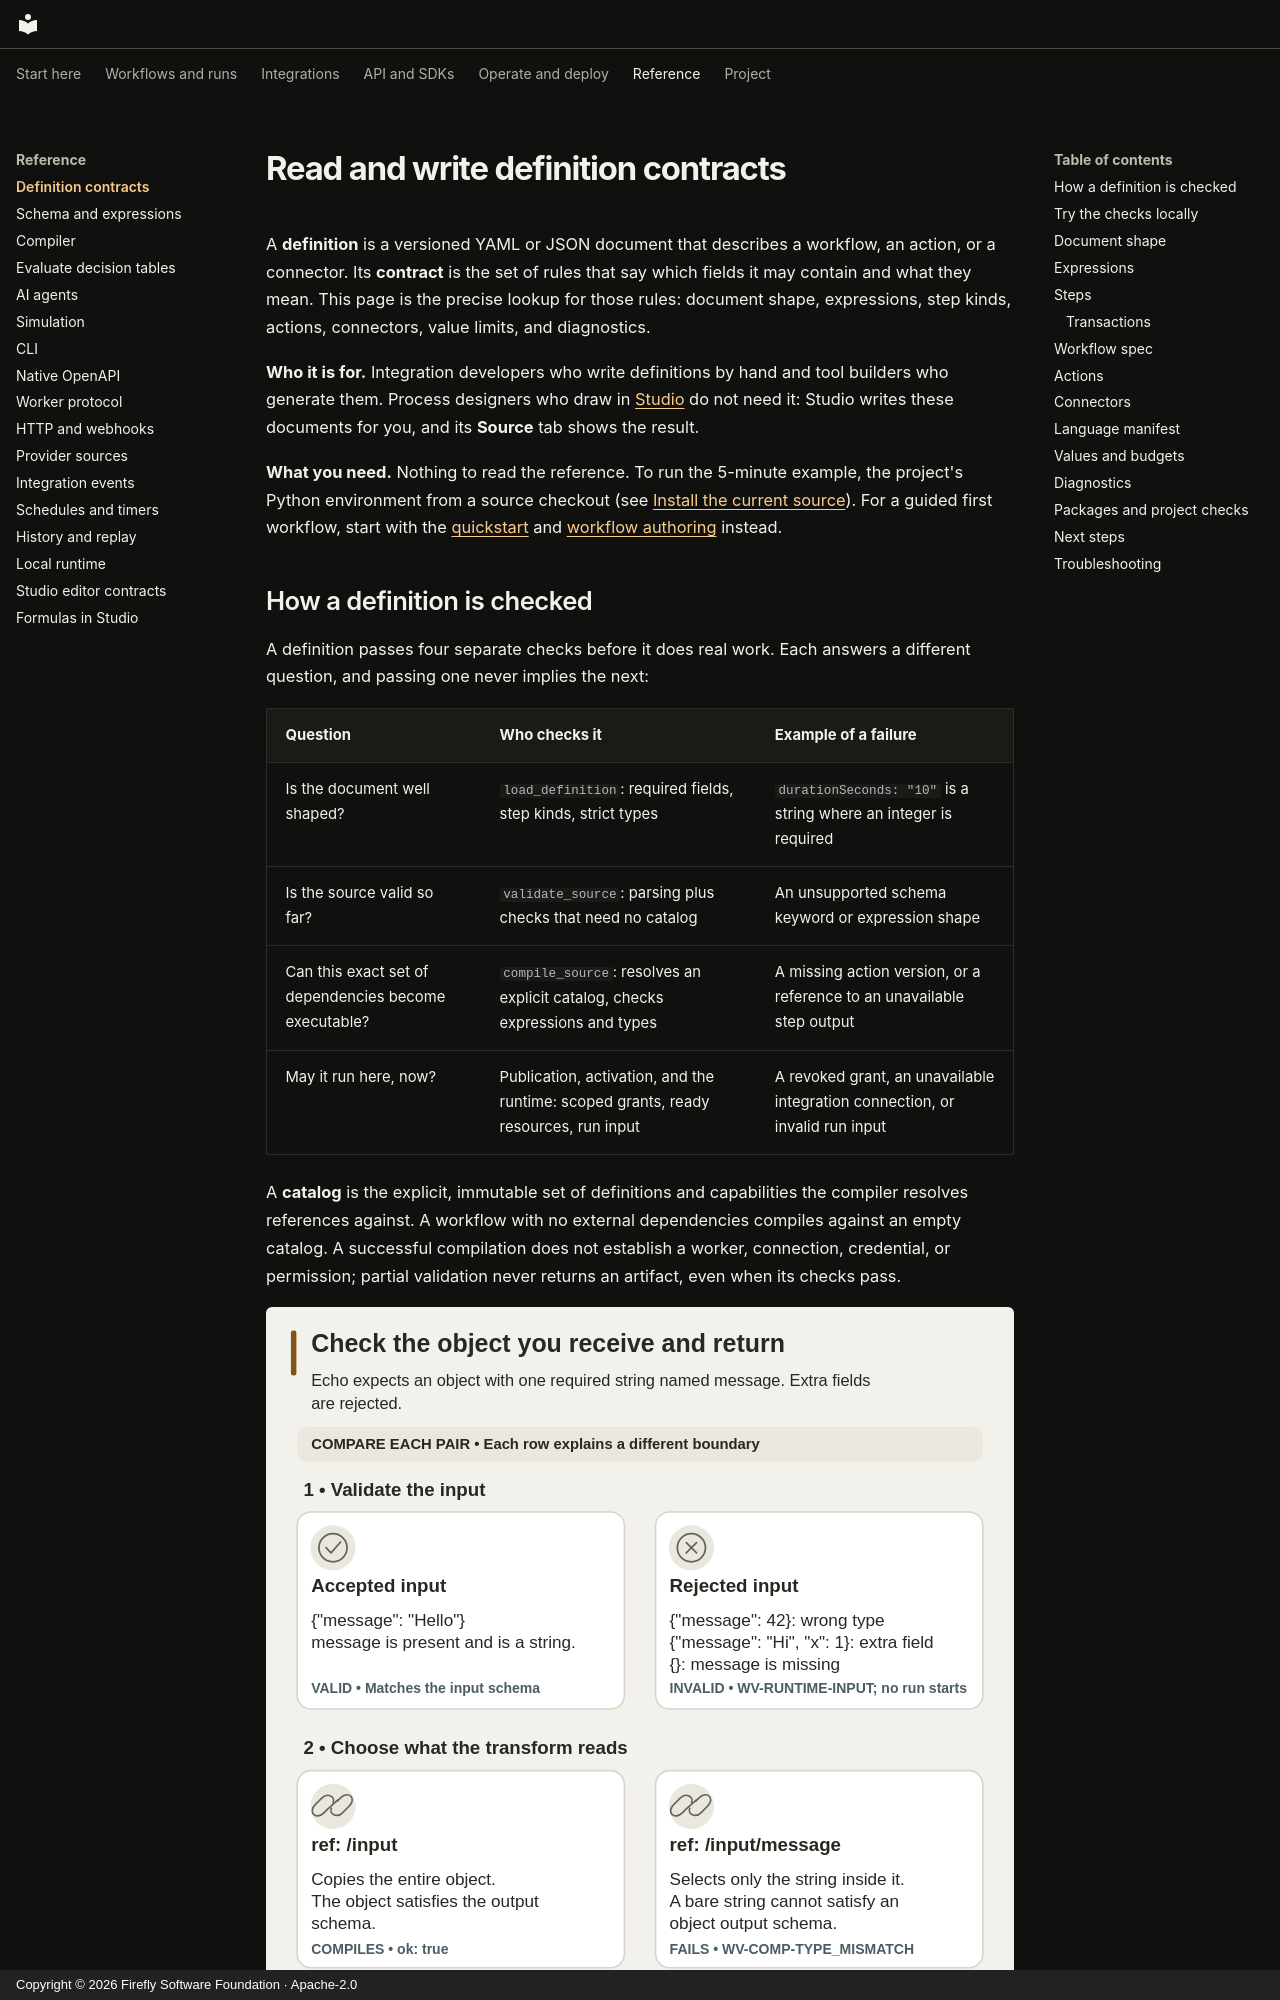

repository: fireflyframework/firefly-weave · page: contracts/index.html · generator: mkdocs · copyright: Copyright © 2026 Firefly Software Foundation · Apache-2.0

<!--
Copyright 2026 Firefly Software Foundation.

Licensed under the Apache License, Version 2.0 (the "License");
you may not use this file except in compliance with the License.
You may obtain a copy of the License at

    http://www.apache.org/licenses/LICENSE-2.0

Unless required by applicable law or agreed to in writing, software
distributed under the License is distributed on an "AS IS" BASIS,
WITHOUT WARRANTIES OR CONDITIONS OF ANY KIND, either express or implied.
See the License for the specific language governing permissions and
limitations under the License.
Author: Firefly Software Foundation
SPDX-License-Identifier: Apache-2.0
-->

# Read and write definition contracts

A **definition** is a versioned YAML or JSON document that describes a workflow,
an action, or a connector. Its **contract** is the set of rules that say which
fields it may contain and what they mean. This page is the precise lookup for
those rules: document shape, expressions, step kinds, actions, connectors, value
limits, and diagnostics.

**Who it is for.** Integration developers who write definitions by hand and
tool builders who generate them. Process designers who draw in
[Studio](guides/studio.md) do not need it: Studio writes these documents for you,
and its **Source** tab shows the result.

**What you need.** Nothing to read the reference. To run the 5-minute example,
the project's Python environment from a source checkout (see
[Install the current source](installation.md#install-the-current-source)). For a
guided first workflow, start with the [quickstart](quickstart.md) and
[workflow authoring](guides/workflow-authoring.md) instead.

## How a definition is checked

A definition passes four separate checks before it does real work. Each answers a
different question, and passing one never implies the next:

| Question | Who checks it | Example of a failure |
| --- | --- | --- |
| Is the document well shaped? | `load_definition`: required fields, step kinds, strict types | `durationSeconds: "10"` is a string where an integer is required |
| Is the source valid so far? | `validate_source`: parsing plus checks that need no catalog | An unsupported schema keyword or expression shape |
| Can this exact set of dependencies become executable? | `compile_source`: resolves an explicit catalog, checks expressions and types | A missing action version, or a reference to an unavailable step output |
| May it run here, now? | Publication, activation, and the runtime: scoped grants, ready resources, run input | A revoked grant, an unavailable integration connection, or invalid run input |

A **catalog** is the explicit, immutable set of definitions and capabilities the
compiler resolves references against. A workflow with no external dependencies
compiles against an empty catalog. A successful compilation does not establish a
worker, connection, credential, or permission; partial validation never returns
an artifact, even when its checks pass.

![Definition contract, expression, and runtime value boundaries](diagrams/authoring-schema-boundaries.svg)

Read the three rows from top to bottom: accepted and rejected input, reading the
whole object versus one string, and data references (`ref`) versus schema
references (`$ref`). The definition's shape and the values its schemas accept are
separate checks.
[Open diagram at full size](diagrams/authoring-schema-boundaries.svg)
